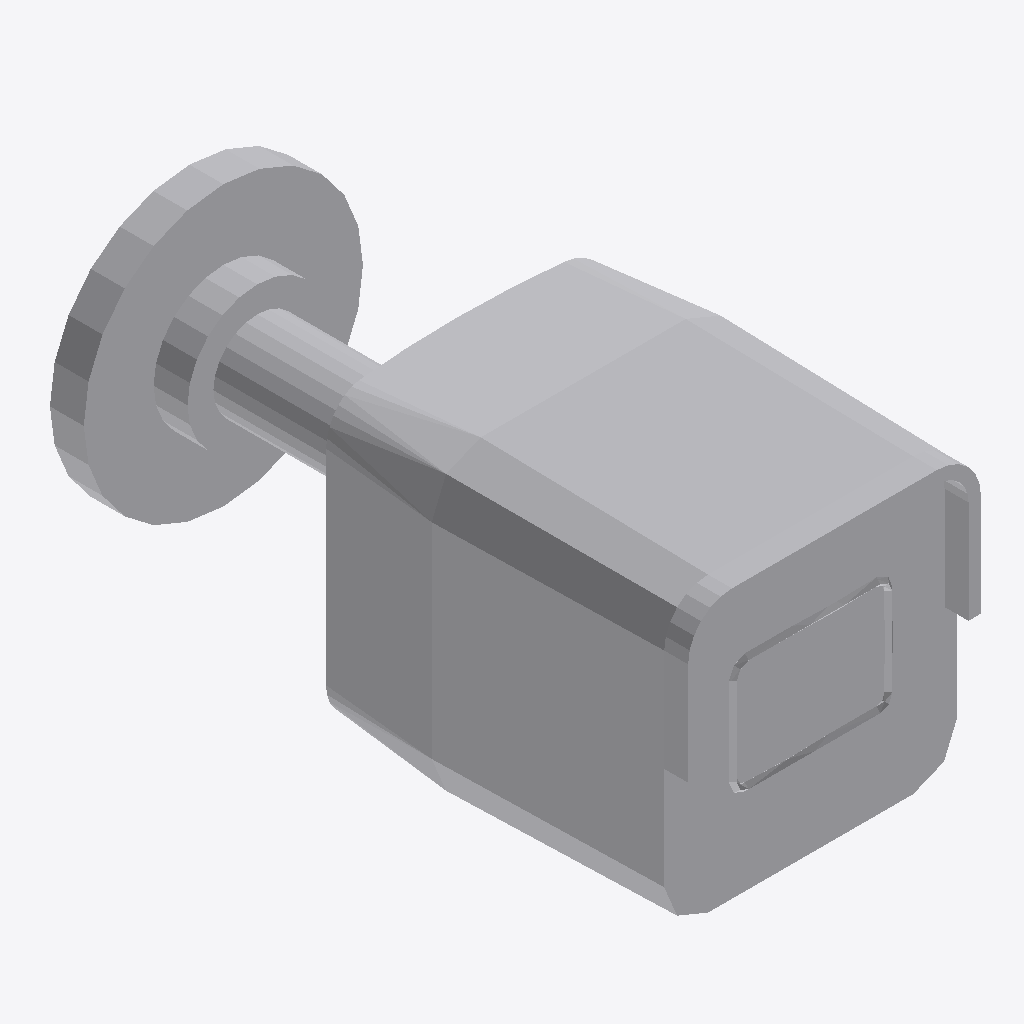
Isometric view of an IFC building model (IFC-SPF (STEP), schema IFC2X3, length unit millimetre), seen from the south-west, elements coloured by IFC class: 1 other element (light grey).
Extent 0.076 m × 0.162 m × 0.076 m (x, y, z). Storeys (1): Level 1 at 0.00 m. Elements (1): 1 IfcBuildingElementProxy.

HEADER;
FILE_DESCRIPTION(('ViewDefinition [CoordinationView_V2.0]'),'2;1');
FILE_NAME('0001','2024-08-21T13:03:29',(''),(''),'The EXPRESS Data Manager Version 5.02.0100.07 : ','21.1.30.74 - Exporter 21.1.30.74 - Alternate UI ','');
FILE_SCHEMA(('IFC2X3'));
ENDSEC;
DATA;
#120=IFCPROJECT('2sEhWrAhjA9vsFQ_w9217I',#41,'0001',$,$,'Project Name','Project Status',(#112),#107);
#165=IFCSITE('2sEhWrAhjA9vsFQ_w9217G',#41,'Default',$,$,#164,$,$,.ELEMENT.,(42,21,31,181945),(-71,-3,-24,-263305),0.0,$,$);
#146=IFCBUILDING('2sEhWrAhjA9vsFQ_w9217J',#41,'',$,$,#32,$,'',.ELEMENT.,$,$,#142);
#155=IFCBUILDINGSTOREY('2sEhWrAhjA9vsFQ_vsz_yL',#41,'Level 1',$,'Level:8mm Head',#153,$,'Level 1',.ELEMENT.,0.0);
#3308=IFCBUILDINGELEMENTPROXY('0rs1L0SFb4RgEhLr$G7qy3',#41,'NBS_PaxtonAccessLtd_IPBlltCmrs_Paxton10MiniBulletCameraCORESeries:Paxton10MiniBulletCamera–CORESeries:411946',$,'NBS_PaxtonAccessLtd_IPBlltCmrs_Paxton10MiniBulletCameraCORESeries:Paxton10MiniBulletCamera–CORESeries',#3306,#3299,'411946',$);
ENDSEC;
